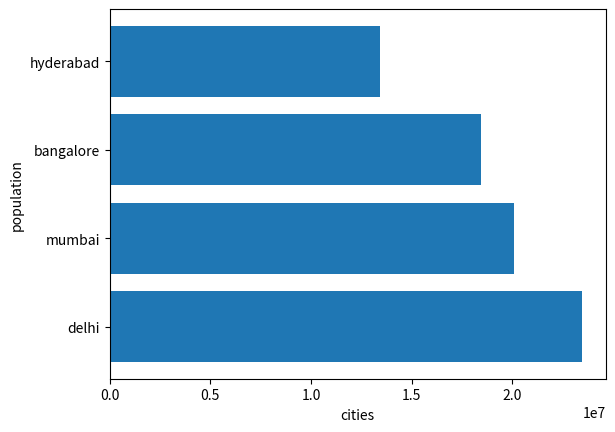

Write the Python code that produced this figure.
import matplotlib.pyplot as plt
cities=['delhi','mumbai','bangalore','hyderabad']
population=[23456123,20083104,18456123,13411093]
plt.barh(cities,population)
plt.xlabel('cities')
plt.ylabel('population')
plt.show()

'''
import matplotlib.pyplot as plt
import pandas as pd
[redacted]
[redacted]
[redacted]
df=pd.DataFrame(data)
df.plot(kind='hist')
plt.show()
'''

























